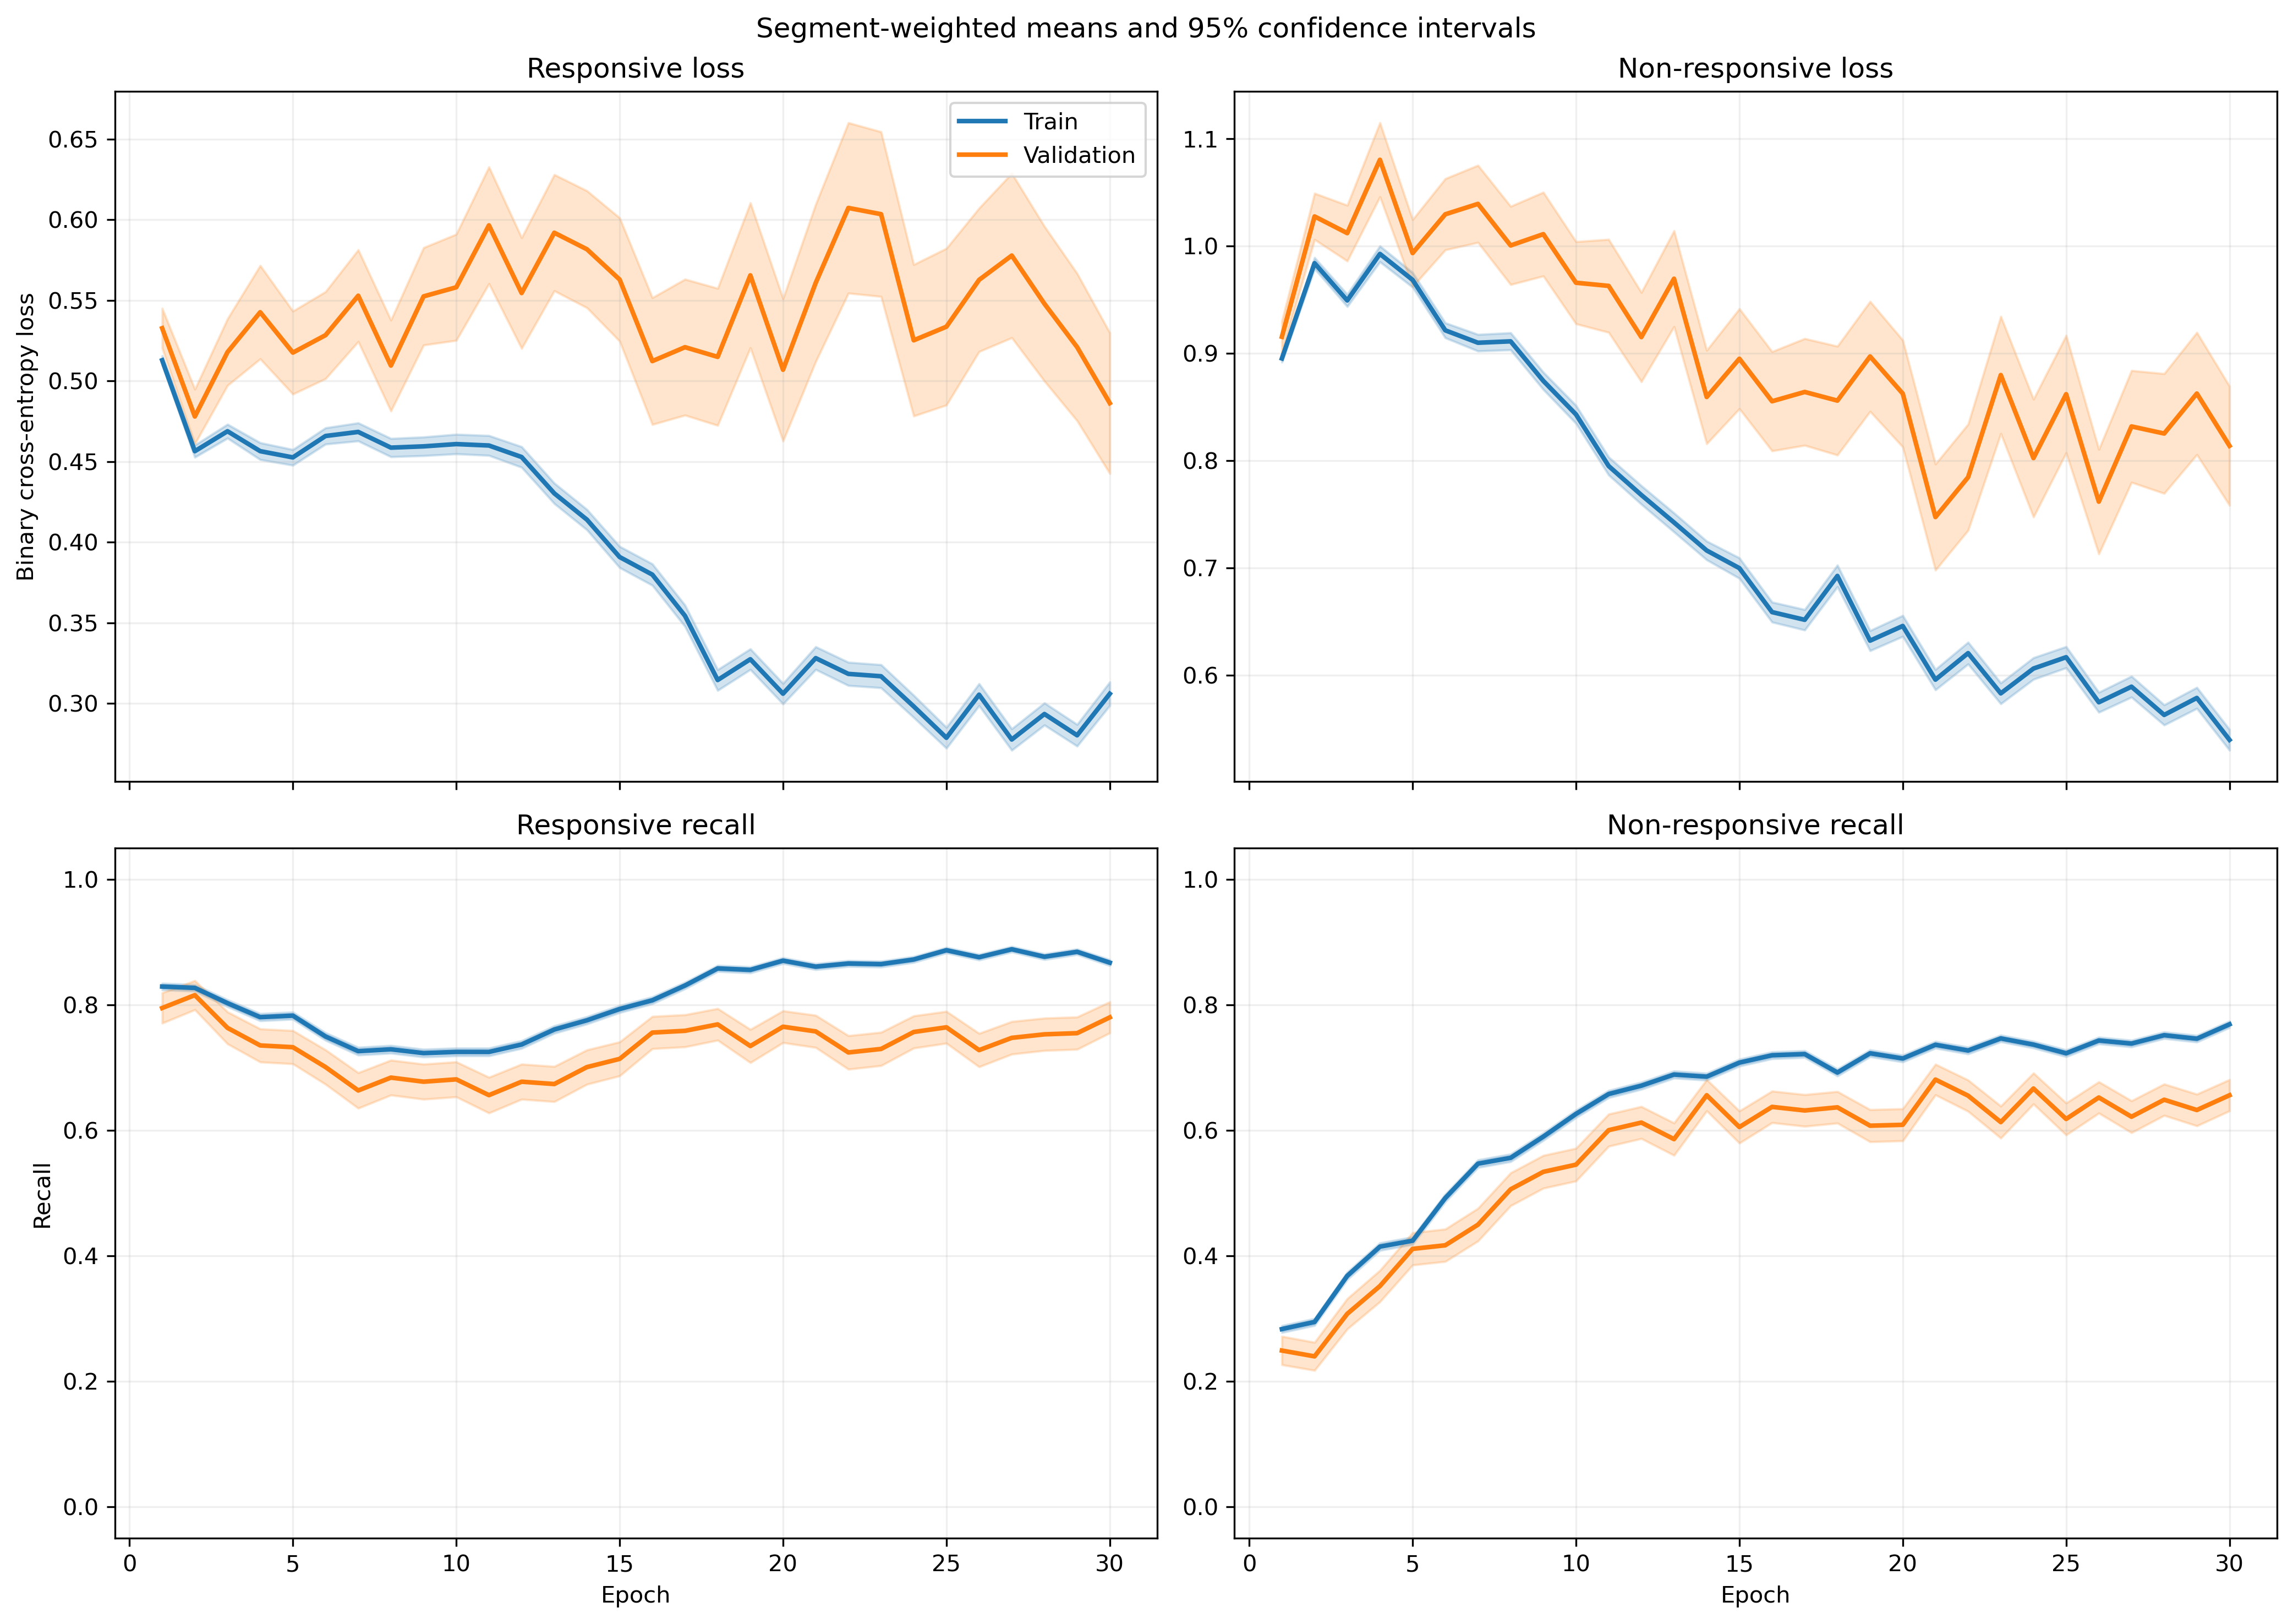

The data file committed next to this chart (first rows):
fold, epoch, split, r_loss, r_loss_count, r_loss_sum, r_loss_sum_sq, r_recall, r_recall_count, r_recall_sum, r_recall_sum_sq, nr_loss, nr_loss_count, nr_loss_sum, nr_loss_sum_sq, nr_recall, nr_recall_count, nr_recall_sum, nr_recall_sum_sq
1, 1, train, 0.5436, 1063, 577.8, 354.8, 0.7959, 1063, 846.0, 846.0, 0.8581, 1401, 1202, 1129, 0.3183, 1401, 446.0, 446.0
1, 1, validation, 0.4737, 10, 4.737, 2.39, 0.9, 10, 9.0, 9.0, , 0, 0.0, 0.0, , 0, 0.0, 0.0
1, 2, train, 0.4916, 1063, 522.6, 319.9, 0.8156, 1063, 867.0, 867.0, 0.9078, 1401, 1272, 1324, 0.3248, 1401, 455.0, 455.0
1, 2, validation, 0.4236, 10, 4.236, 2.066, 0.9, 10, 9.0, 9.0, , 0, 0.0, 0.0, , 0, 0.0, 0.0
1, 3, train, 0.4878, 1063, 518.5, 360.8, 0.7865, 1063, 836.0, 836.0, 0.9175, 1401, 1285, 1472, 0.4026, 1401, 564.0, 564.0
1, 3, validation, 0.4069, 10, 4.069, 2.14, 0.9, 10, 9.0, 9.0, , 0, 0.0, 0.0, , 0, 0.0, 0.0
1, 4, train, 0.4369, 1063, 464.5, 341, 0.793, 1063, 843.0, 843.0, 1.022, 1401, 1432, 1979, 0.3904, 1401, 547.0, 547.0
1, 4, validation, 0.3563, 10, 3.563, 1.778, 0.9, 10, 9.0, 9.0, , 0, 0.0, 0.0, , 0, 0.0, 0.0
1, 5, train, 0.4645, 1063, 493.8, 378.6, 0.7676, 1063, 816.0, 816.0, 0.9579, 1401, 1342, 1770, 0.454, 1401, 636.0, 636.0
1, 5, validation, 0.415, 10, 4.15, 2.486, 0.8, 10, 8.0, 8.0, , 0, 0.0, 0.0, , 0, 0.0, 0.0
1, 6, train, 0.5231, 1063, 556, 415.3, 0.7253, 1063, 771.0, 771.0, 0.7884, 1401, 1105, 1151, 0.5532, 1401, 775.0, 775.0
1, 6, validation, 0.5251, 10, 5.251, 3.524, 0.6, 10, 6.0, 6.0, , 0, 0.0, 0.0, , 0, 0.0, 0.0
1, 7, train, 0.5156, 1063, 548.1, 512, 0.6858, 1063, 729.0, 729.0, 0.8304, 1401, 1163, 1602, 0.6331, 1401, 887.0, 887.0
1, 7, validation, 0.5958, 10, 5.958, 5.172, 0.5, 10, 5.0, 5.0, , 0, 0.0, 0.0, , 0, 0.0, 0.0
1, 8, train, 0.5482, 1063, 582.7, 529.4, 0.6754, 1063, 718.0, 718.0, 0.7352, 1401, 1030, 1201, 0.6545, 1401, 917.0, 917.0
1, 8, validation, 0.6932, 10, 6.932, 6.143, 0.4, 10, 4.0, 4.0, , 0, 0.0, 0.0, , 0, 0.0, 0.0
1, 9, train, 0.5001, 1063, 531.7, 492, 0.698, 1063, 742.0, 742.0, 0.7703, 1401, 1079, 1379, 0.6395, 1401, 896.0, 896.0
1, 9, validation, 0.7856, 10, 7.856, 7.495, 0.4, 10, 4.0, 4.0, , 0, 0.0, 0.0, , 0, 0.0, 0.0
1, 10, train, 0.5626, 1063, 598.1, 677.8, 0.6491, 1063, 690.0, 690.0, 0.6726, 1401, 942.4, 1394, 0.7516, 1401, 1053, 1053
1, 10, validation, 0.998, 10, 9.98, 12.29, 0.3, 10, 3.0, 3.0, , 0, 0.0, 0.0, , 0, 0.0, 0.0
1, 11, train, 0.4965, 1063, 527.8, 492, 0.6849, 1063, 728.0, 728.0, 0.648, 1401, 907.8, 1124, 0.7537, 1401, 1056, 1056
1, 11, validation, 1.052, 10, 10.52, 12.18, 0.1, 10, 1.0, 1.0, , 0, 0.0, 0.0, , 0, 0.0, 0.0
1, 12, train, 0.4788, 1063, 508.9, 542.8, 0.7225, 1063, 768.0, 768.0, 0.6744, 1401, 944.9, 1456, 0.7509, 1401, 1052, 1052
1, 12, validation, 1.094, 10, 10.94, 14.28, 0.2, 10, 2.0, 2.0, , 0, 0.0, 0.0, , 0, 0.0, 0.0
1, 13, train, 0.4395, 1063, 467.2, 473.1, 0.7498, 1063, 797.0, 797.0, 0.681, 1401, 954, 1504, 0.7438, 1401, 1042, 1042
1, 13, validation, 1.188, 10, 11.88, 16.74, 0.3, 10, 3.0, 3.0, , 0, 0.0, 0.0, , 0, 0.0, 0.0
1, 14, train, 0.377, 1063, 400.7, 365.1, 0.777, 1063, 826.0, 826.0, 0.7116, 1401, 996.9, 1440, 0.6995, 1401, 980.0, 980.0
1, 14, validation, 0.7056, 10, 7.056, 6.406, 0.4, 10, 4.0, 4.0, , 0, 0.0, 0.0, , 0, 0.0, 0.0
1, 15, train, 0.4265, 1063, 453.4, 428.5, 0.7714, 1063, 820.0, 820.0, 0.5515, 1401, 772.7, 1012, 0.7866, 1401, 1102, 1102
1, 15, validation, 0.9883, 10, 9.883, 12.05, 0.3, 10, 3.0, 3.0, , 0, 0.0, 0.0, , 0, 0.0, 0.0
1, 16, train, 0.4546, 1063, 483.2, 604.7, 0.7338, 1063, 780.0, 780.0, 0.5737, 1401, 803.7, 1526, 0.7994, 1401, 1120, 1120
1, 16, validation, 1.076, 10, 10.76, 15.57, 0.3, 10, 3.0, 3.0, , 0, 0.0, 0.0, , 0, 0.0, 0.0
1, 17, train, 0.4178, 1063, 444.1, 473.1, 0.794, 1063, 844.0, 844.0, 0.4796, 1401, 671.9, 857.8, 0.8094, 1401, 1134, 1134
1, 17, validation, 0.8006, 10, 8.006, 8.322, 0.4, 10, 4.0, 4.0, , 0, 0.0, 0.0, , 0, 0.0, 0.0
1, 18, train, 0.2893, 1063, 307.6, 317.3, 0.8542, 1063, 908.0, 908.0, 0.7172, 1401, 1005, 1891, 0.7088, 1401, 993.0, 993.0
1, 18, validation, 0.5768, 10, 5.768, 5.056, 0.6, 10, 6.0, 6.0, , 0, 0.0, 0.0, , 0, 0.0, 0.0
1, 19, train, 0.3662, 1063, 389.3, 483.4, 0.8184, 1063, 870.0, 870.0, 0.5888, 1401, 824.9, 1519, 0.768, 1401, 1076, 1076
1, 19, validation, 0.615, 10, 6.15, 5.582, 0.5, 10, 5.0, 5.0, , 0, 0.0, 0.0, , 0, 0.0, 0.0
1, 20, train, 0.4056, 1063, 431.1, 556.2, 0.7977, 1063, 848.0, 848.0, 0.5625, 1401, 788, 1455, 0.7752, 1401, 1086, 1086
1, 20, validation, 1.04, 10, 10.4, 14.33, 0.4, 10, 4.0, 4.0, , 0, 0.0, 0.0, , 0, 0.0, 0.0
1, 21, train, 0.3936, 1063, 418.4, 530.5, 0.8166, 1063, 868.0, 868.0, 0.5481, 1401, 767.9, 1267, 0.7616, 1401, 1067, 1067
1, 21, validation, 0.8336, 10, 8.336, 9.72, 0.5, 10, 5.0, 5.0, , 0, 0.0, 0.0, , 0, 0.0, 0.0
1, 22, train, 0.3202, 1063, 340.3, 369.6, 0.8514, 1063, 905.0, 905.0, 0.6047, 1401, 847.2, 1337, 0.7223, 1401, 1012, 1012
1, 22, validation, 0.6078, 10, 6.078, 5.228, 0.6, 10, 6.0, 6.0, , 0, 0.0, 0.0, , 0, 0.0, 0.0
1, 23, train, 0.3975, 1063, 422.6, 529.5, 0.8137, 1063, 865.0, 865.0, 0.4843, 1401, 678.4, 1064, 0.8037, 1401, 1126, 1126
1, 23, validation, 0.6039, 10, 6.039, 5.498, 0.6, 10, 6.0, 6.0, , 0, 0.0, 0.0, , 0, 0.0, 0.0
1, 24, train, 0.3881, 1063, 412.5, 549.2, 0.8071, 1063, 858.0, 858.0, 0.4663, 1401, 653.3, 1061, 0.813, 1401, 1139, 1139
1, 24, validation, 0.8723, 10, 8.723, 10.31, 0.4, 10, 4.0, 4.0, , 0, 0.0, 0.0, , 0, 0.0, 0.0
1, 25, train, 0.2819, 1063, 299.7, 313.8, 0.8833, 1063, 939.0, 939.0, 0.6139, 1401, 860.1, 1397, 0.7095, 1401, 994.0, 994.0
1, 25, validation, 0.6221, 10, 6.221, 5.649, 0.7, 10, 7.0, 7.0, , 0, 0.0, 0.0, , 0, 0.0, 0.0
1, 26, train, 0.3841, 1063, 408.3, 500.9, 0.8128, 1063, 864.0, 864.0, 0.498, 1401, 697.7, 1080, 0.783, 1401, 1097, 1097
1, 26, validation, 0.6612, 10, 6.612, 6.054, 0.4, 10, 4.0, 4.0, , 0, 0.0, 0.0, , 0, 0.0, 0.0
1, 27, train, 0.3427, 1063, 364.3, 457.8, 0.8429, 1063, 896.0, 896.0, 0.5298, 1401, 742.2, 1340, 0.7873, 1401, 1103, 1103
1, 27, validation, 0.8405, 10, 8.405, 9.719, 0.4, 10, 4.0, 4.0, , 0, 0.0, 0.0, , 0, 0.0, 0.0
1, 28, train, 0.3684, 1063, 391.7, 482, 0.8241, 1063, 876.0, 876.0, 0.4439, 1401, 621.9, 960.2, 0.8237, 1401, 1154, 1154
1, 28, validation, 0.7118, 10, 7.118, 6.754, 0.6, 10, 6.0, 6.0, , 0, 0.0, 0.0, , 0, 0.0, 0.0
1, 29, train, 0.3404, 1063, 361.9, 446.9, 0.8467, 1063, 900.0, 900.0, 0.5196, 1401, 727.9, 1177, 0.7966, 1401, 1116, 1116
1, 29, validation, 0.4902, 10, 4.902, 3.527, 0.7, 10, 7.0, 7.0, , 0, 0.0, 0.0, , 0, 0.0, 0.0
1, 30, train, 0.5015, 1063, 533.1, 918.9, 0.7658, 1063, 814.0, 814.0, 0.4134, 1401, 579.2, 1063, 0.8351, 1401, 1170, 1170
1, 30, validation, 0.8923, 10, 8.923, 10.58, 0.4, 10, 4.0, 4.0, , 0, 0.0, 0.0, , 0, 0.0, 0.0
... 1,140 more rows
